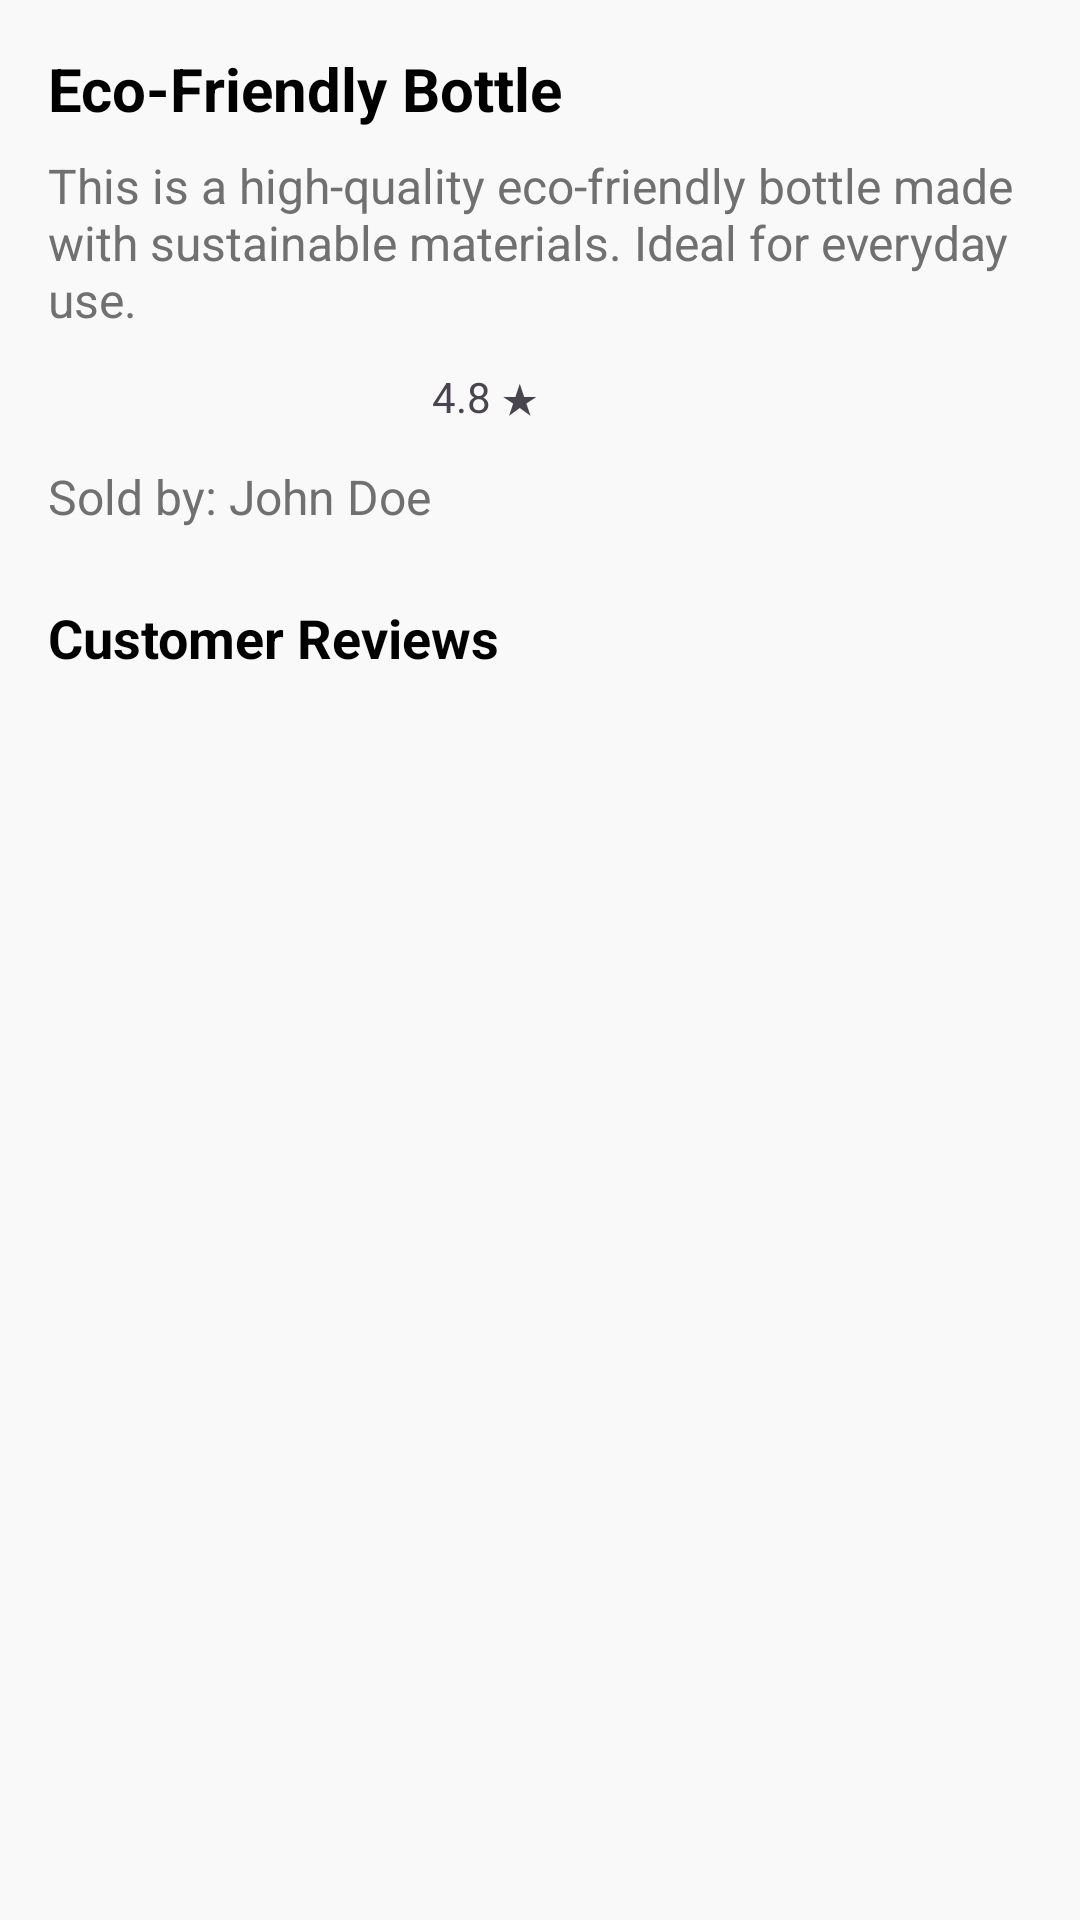

Reconstruct the res/layout file that produces this screen, plus the resources it refers to.
<!-- AndroidManifest.xml: application theme Theme.ShopEase -->
<!-- res/layout/fragment_product_details.xml -->
<?xml version="1.0" encoding="utf-8"?>
<androidx.constraintlayout.widget.ConstraintLayout
    xmlns:android="http://schemas.android.com/apk/res/android"
    xmlns:app="http://schemas.android.com/apk/res-auto"
    android:layout_width="match_parent"
    android:layout_height="match_parent"
    android:padding="16dp"
    android:background="@color/background_color">

    
    <TextView
        android:id="@+id/productDetailName"
        android:layout_width="0dp"
        android:layout_height="wrap_content"
        android:text="Eco-Friendly Bottle"
        android:textSize="20sp"
        android:textStyle="bold"
        android:textColor="@color/black"
        app:layout_constraintTop_toTopOf="parent"
        app:layout_constraintStart_toStartOf="parent"
        app:layout_constraintEnd_toEndOf="parent" />

    
    <TextView
        android:id="@+id/productDetailDescription"
        android:layout_width="0dp"
        android:layout_height="wrap_content"
        android:text="This is a high-quality eco-friendly bottle made with sustainable materials. Ideal for everyday use."
        android:layout_marginTop="8dp"
        android:textSize="16sp"
        android:textColor="@color/dark_grey"
        app:layout_constraintTop_toBottomOf="@id/productDetailName"
        app:layout_constraintStart_toStartOf="parent"
        app:layout_constraintEnd_toEndOf="parent" />

    
    <LinearLayout
        android:id="@+id/productDetailRatingContainer"
        android:layout_width="wrap_content"
        android:layout_height="wrap_content"
        android:layout_marginTop="12dp"
        android:orientation="horizontal"
        app:layout_constraintTop_toBottomOf="@id/productDetailDescription"
        app:layout_constraintStart_toStartOf="parent">

        <ImageView
            android:layout_width="24dp"
            android:layout_height="24dp"
            android:src="@drawable/ic_star" />

        <ImageView
            android:layout_width="24dp"
            android:layout_height="24dp"
            android:src="@drawable/ic_star" />

        <ImageView
            android:layout_width="24dp"
            android:layout_height="24dp"
            android:src="@drawable/ic_star" />

        <ImageView
            android:layout_width="24dp"
            android:layout_height="24dp"
            android:src="@drawable/ic_star" />

        <ImageView
            android:layout_width="24dp"
            android:layout_height="24dp"
            android:src="@drawable/ic_star" />

        <TextView
            android:id="@+id/productDetailRating"
            android:layout_width="wrap_content"
            android:layout_height="wrap_content"
            android:layout_marginStart="8dp"
            android:textSize="14sp"
            android:text="4.8 ★" />
    </LinearLayout>

    
    <TextView
        android:id="@+id/productOwnerName"
        android:layout_width="wrap_content"
        android:layout_height="wrap_content"
        android:text="Sold by: John Doe"
        android:textSize="16sp"
        android:textColor="@color/dark_grey"
        app:layout_constraintTop_toBottomOf="@id/productDetailRatingContainer"
        app:layout_constraintStart_toStartOf="parent"
        android:layout_marginTop="8dp" />

    
    <TextView
        android:id="@+id/reviewTitle"
        android:layout_width="match_parent"
        android:layout_height="wrap_content"
        android:layout_marginTop="24dp"
        android:text="Customer Reviews"
        android:textSize="18sp"
        android:textStyle="bold"
        android:textColor="@color/black"
        app:layout_constraintTop_toBottomOf="@id/productOwnerName"
        app:layout_constraintStart_toStartOf="parent"
        app:layout_constraintEnd_toEndOf="parent" />

</androidx.constraintlayout.widget.ConstraintLayout>
<!-- resources referenced by this layout -->
<resources>
  <color name="background_color">#F9F9F9</color>
  <color name="black">#FF000000</color>
  <color name="dark_grey">#707070</color>
  <style name="Theme.ShopEase" parent="Theme.Material3.DayNight.NoActionBar">
          <item name="colorPrimary">@color/purple_500</item>
          <item name="colorPrimaryVariant">@color/purple_700</item>
          <item name="colorOnPrimary">@color/white</item>
          <item name="android:statusBarColor">@android:color/transparent</item>
          <item name="android:windowLightStatusBar">true</item>
      </style>
  <color name="purple_500">#FF6200EE</color>
  <color name="purple_700">#FF3700B3</color>
  <color name="white">#FFFFFFFF</color>
</resources>
